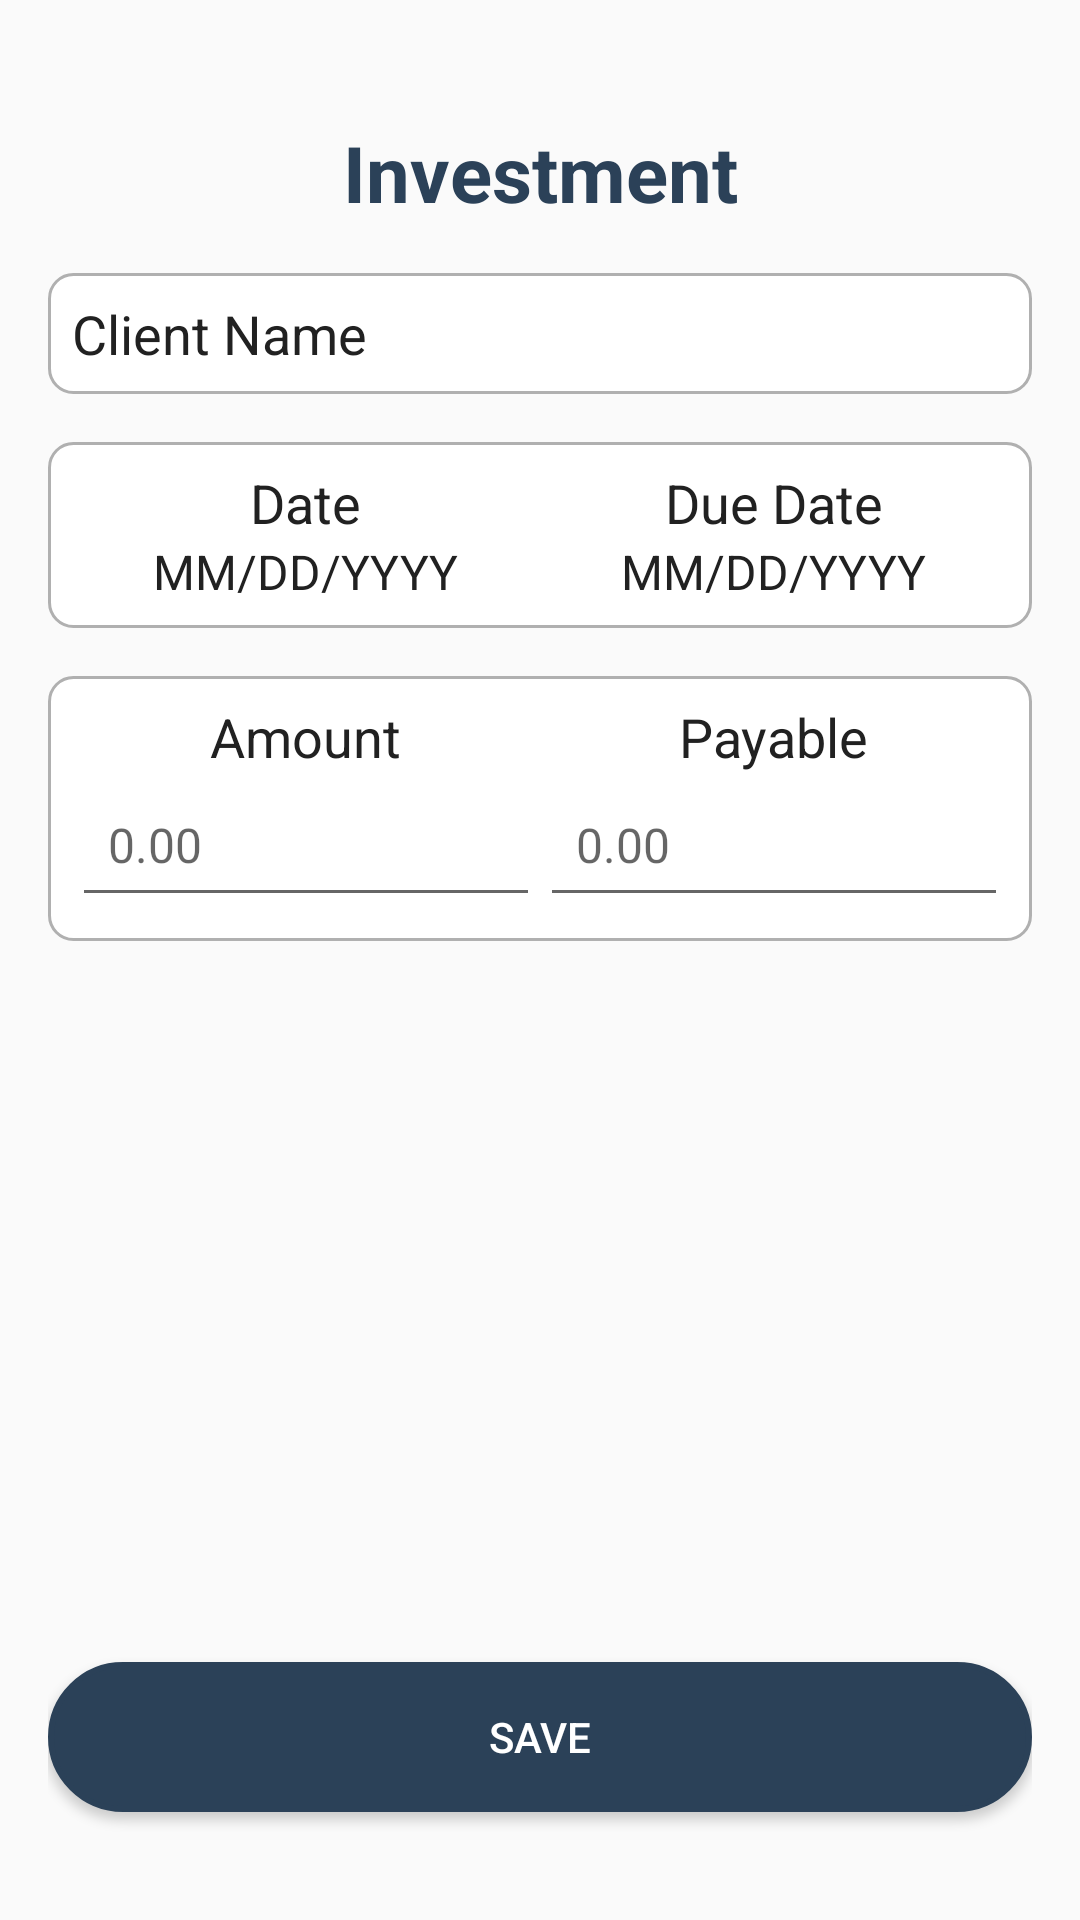

Here is an Android app screen rendered from its layout file. Give the layout XML and the strings, colors and styles it references.
<!-- AndroidManifest.xml: application theme Theme.STFAPP -->
<!-- res/layout/activity_investment_screen.xml -->
<?xml version="1.0" encoding="utf-8"?>
<androidx.constraintlayout.widget.ConstraintLayout
    xmlns:android="http://schemas.android.com/apk/res/android"
    xmlns:app="http://schemas.android.com/apk/res-auto"
    xmlns:tools="http://schemas.android.com/tools"
    android:layout_width="match_parent"
    android:layout_height="match_parent"
    android:padding="16dp"
    tools:context=".InvestmentScreenActivity">

    
    <TextView
        android:id="@+id/header"
        android:layout_width="wrap_content"
        android:layout_height="wrap_content"
        android:text="Investment"
        android:textSize="26sp"
        android:textStyle="bold"
        android:textColor="@color/colorPrimary"
        app:layout_constraintTop_toTopOf="parent"
        app:layout_constraintStart_toStartOf="parent"
        app:layout_constraintEnd_toEndOf="parent"
        android:layout_marginTop="24dp"
        android:gravity="center" />

    
    <TextView
        android:id="@+id/clientNameSlot"
        android:layout_width="0dp"
        android:layout_height="wrap_content"
        android:layout_marginTop="16dp"
        android:padding="8dp"
        android:background="@drawable/rounded_slot"
        android:textSize="18sp"
        android:textColor="#212121"
        app:layout_constraintTop_toBottomOf="@id/header"
        app:layout_constraintStart_toStartOf="parent"
        app:layout_constraintEnd_toEndOf="parent"
        app:layout_constraintHorizontal_bias="0.5"
        android:text="Client Name" />

    
    <LinearLayout
        android:id="@+id/dateDueDateLayout"
        android:layout_width="0dp"
        android:layout_height="wrap_content"
        android:layout_marginTop="16dp"
        android:orientation="horizontal"
        android:background="@drawable/rounded_slot"
        android:padding="8dp"
        app:layout_constraintTop_toBottomOf="@id/clientNameSlot"
        app:layout_constraintStart_toStartOf="parent"
        app:layout_constraintEnd_toEndOf="parent">

        
        <LinearLayout
            android:layout_width="0dp"
            android:layout_height="wrap_content"
            android:layout_weight="1"
            android:orientation="vertical"
            android:gravity="center">

            <TextView
                android:id="@+id/dateSlot"
                android:layout_width="wrap_content"
                android:layout_height="wrap_content"
                android:textSize="18sp"
                android:textColor="#212121"
                android:text="Date" />

            <TextView
                android:id="@+id/dateValue"
                android:layout_width="wrap_content"
                android:layout_height="wrap_content"
                android:textSize="16sp"
                android:textColor="#212121"
                android:text="MM/DD/YYYY" />

        </LinearLayout>

        
        <LinearLayout
            android:layout_width="0dp"
            android:layout_height="wrap_content"
            android:layout_weight="1"
            android:orientation="vertical"
            android:gravity="center">

            <TextView
                android:id="@+id/dueDateSlot"
                android:layout_width="wrap_content"
                android:layout_height="wrap_content"
                android:textSize="18sp"
                android:textColor="#212121"
                android:text="Due Date" />

            <TextView
                android:id="@+id/dueDateValue"
                android:layout_width="wrap_content"
                android:layout_height="wrap_content"
                android:textSize="16sp"
                android:textColor="#212121"
                android:text="MM/DD/YYYY" />

        </LinearLayout>
    </LinearLayout>

    
    <LinearLayout
        android:id="@+id/amountPayableLayout"
        android:layout_width="0dp"
        android:layout_height="wrap_content"
        android:layout_marginTop="16dp"
        android:orientation="horizontal"
        android:background="@drawable/rounded_slot"
        android:padding="8dp"
        app:layout_constraintTop_toBottomOf="@id/dateDueDateLayout"
        app:layout_constraintStart_toStartOf="parent"
        app:layout_constraintEnd_toEndOf="parent">

        
        <LinearLayout
            android:layout_width="0dp"
            android:layout_height="wrap_content"
            android:layout_weight="1"
            android:orientation="vertical"
            android:gravity="center">

            <TextView
                android:id="@+id/amountSlot"
                android:layout_width="wrap_content"
                android:layout_height="wrap_content"
                android:textSize="18sp"
                android:textColor="#212121"
                android:text="Amount" />

            <EditText
                android:id="@+id/amountValue"
                android:layout_width="match_parent"
                android:layout_height="wrap_content"
                android:padding="12dp"
                android:textSize="16sp"
                android:textColor="#212121"
                android:inputType="numberDecimal"
                android:hint="0.00"
                android:minHeight="48dp" />

        </LinearLayout>

        
        <LinearLayout
            android:layout_width="0dp"
            android:layout_height="wrap_content"
            android:layout_weight="1"
            android:orientation="vertical"
            android:gravity="center">

            <TextView
                android:id="@+id/payableSlot"
                android:layout_width="wrap_content"
                android:layout_height="wrap_content"
                android:textSize="18sp"
                android:textColor="#212121"
                android:text="Payable" />

            <EditText
                android:id="@+id/payableValue"
                android:layout_width="match_parent"
                android:layout_height="wrap_content"
                android:padding="12dp"
                android:textSize="16sp"
                android:textColor="#212121"
                android:inputType="numberDecimal"
                android:hint="0.00"
                android:minHeight="48dp" />

        </LinearLayout>
    </LinearLayout>

    
    <Button
        android:id="@+id/saveButton"
        android:layout_width="0dp"
        android:layout_height="wrap_content"
        android:layout_marginTop="24dp"
        android:layout_marginBottom="20dp"
        android:background="@drawable/rounded_button"
        android:backgroundTint="@color/colorPrimary"
        android:text="Save"
        android:textColor="@android:color/white"
        android:minHeight="50dp"
        app:layout_constraintBottom_toBottomOf="parent"
        app:layout_constraintStart_toStartOf="parent"
        app:layout_constraintEnd_toEndOf="parent"
        app:layout_constraintHorizontal_bias="0.5" />

</androidx.constraintlayout.widget.ConstraintLayout>
<!-- resources referenced by this layout -->
<resources>
  <color name="colorPrimary">#2b4158</color>
  <!-- drawable rounded_button (drawable) -->
  <?xml version="1.0" encoding="utf-8"?>
  
  <selector xmlns:android="http://schemas.android.com/apk/res/android">
      <item android:state_pressed="false">
          <shape android:shape="rectangle">
              <corners android:radius="1000dp" />
              <solid android:color="#FFFFFF" />
              <stroke
                  android:width="2dip"
                  android:color="#000038" />
              <padding
                  android:bottom="4dp"
                  android:left="4dp"
                  android:right="4dp"
                  android:top="4dp" />
          </shape>
      </item>
      <item android:state_pressed="true">
          <shape android:shape="rectangle">
              <corners android:radius="1000dp" />
              <solid android:color="#3AA76D" />
              <stroke
                  android:width="2dip"
                  android:color="#03ae3c" />
              <padding
                  android:bottom="4dp"
                  android:left="4dp"
                  android:right="4dp"
                  android:top="4dp" />
          </shape>
      </item>
  </selector>
  <!-- drawable rounded_slot (drawable) -->
  <?xml version="1.0" encoding="utf-8"?>
  
  <shape xmlns:android="http://schemas.android.com/apk/res/android">
      <solid android:color="#FFFFFF"/> 
      <corners android:radius="8dp"/> 
      <stroke
          android:width="1dp"
          android:color="#B0B0B0"/> 
  </shape>
  <style name="Theme.STFAPP" parent="Theme.AppCompat.Light.NoActionBar">
          
          <item name="colorPrimary">@color/colorPrimary</item>
          
      </style>
</resources>
